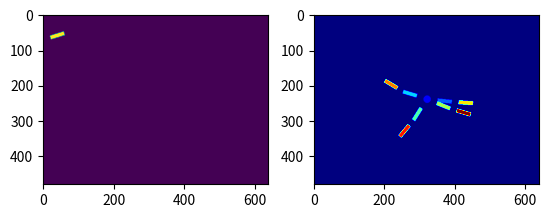
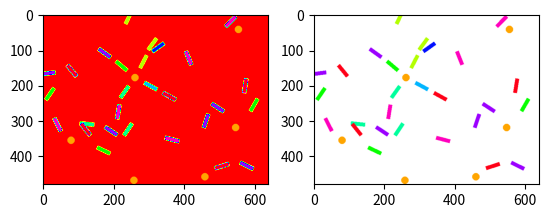

Write Python code to recreate these figures, in order.
import numpy as np
import matplotlib.pyplot as plt
from matplotlib import cm
from PIL import Image, ImageDraw


def make_rot_matrix(x, y, theta=0):
    tf = np.eye(3)
    tf[0:2, 0:2] = np.array([[np.cos(theta), np.sin(theta)],
                             [-np.sin(theta), np.cos(theta)]])
    tf[0, 2] = x
    tf[1, 2] = y

    return tf


def affine_from_matrix(mat):
    return mat.reshape((9,)).tolist()[:6]


def normalize_angle(angle):
    """Normalize angle to stay between -PI and PI"""
    result = np.fmod(angle + np.pi, 2.0 * np.pi)
    if result <= 0:
        return result + np.pi
    return result - np.pi


class Rectangle(object):
    def __init__(self, w, h, img_size=(640, 480), tag=1):
        self.w = w
        self.h = h
        self.tag = tag

        self.img_size = img_size

        self.x = self.img_size[0] / 2
        self.y = self.img_size[1] / 2
        self.theta = 0

        self._mask = Image.new('L', self.img_size)
        center_x, center_y = self.img_size[0] / 2, self.img_size[1] / 2
        rect_coords = [center_x - self.w / 2, center_y - self.h / 2,
                       center_x + self.w / 2, center_y + self.h / 2]
        draw = ImageDraw.Draw(self._mask)
        draw.rectangle(rect_coords, fill=255)

    def set_state(self, x, y, theta):
        self.x = x
        self.y = y
        self.theta = normalize_angle(-theta)

    def calc_tf(self):
        center_x, center_y = self.img_size[0] / 2, self.img_size[1] / 2
        rot = make_rot_matrix(center_x, center_y, self.theta)
        translate = make_rot_matrix(-self.x, -self.y, 0)
        tf = rot.dot(translate)
        return tf

    def mask(self):
        tf = affine_from_matrix(self.calc_tf())
        mask = self._mask.transform(self.img_size, Image.AFFINE, data=tf, fillcolor=0)

        return np.array(mask) == 255


class Circle(object):
    def __init__(self, radius, img_size=(640, 480), tag=1):
        self.radius = radius
        self.img_size = img_size
        self.tag = tag

        self.x = self.img_size[0] / 2
        self.y = self.img_size[1] / 2

    def set_state(self, x, y):
        self.x = x
        self.y = y

    def calc_bbox(self):
        return [self.x - self.radius, self.y - self.radius,
                self.x + self.radius, self.y + self.radius]

    def mask(self):
        mask = Image.new('L', self.img_size)

        draw = ImageDraw.Draw(mask)
        draw.ellipse(self.calc_bbox(), fill=255)

        return np.array(mask) == 255


class Spider(object):
    def __init__(self, x=0, y=0, w=40, h=10, r=10, img_size=(640, 480)):
        self.n_links = 8
        self.w = w
        self.h = h
        self.r = r
        self.img_size = img_size

        self.x = x
        self.y = y

        self.root = Circle(r)
        self.links = [Rectangle(w, h, tag=i + 2) for i in range(self.n_links)]
        self.qs = self.random_init()

        self.update_links()

    def random_init(self, std=np.pi / 8):
        quarters = [i * (np.pi / 2) + np.pi / 4 for i in range(4)]
        init = quarters + [0] * 4
        init = [np.random.normal(q, std) for q in init]
        return init

    def set_state(self, x, y, qs=[]):
        self.x = x
        self.y = y

        if len(qs) <= len(self.links):
            for i in range(len(qs)):
                self.qs[i] = qs[i]

        self.update_links()

    def update_links(self):
        self.root.set_state(self.x, self.y)
        tw = make_rot_matrix(self.x, self.y)
        rect_center_tf = make_rot_matrix(self.w / 2, 0)

        for i in range(self.n_links):
            theta = self.qs[i]
            rect_tf = None
            if (i < self.n_links / 2):
                # This is the first layer of joints, connected to the root.
                t1 = make_rot_matrix(self.r + self.w / 2, 0)
                rot1 = make_rot_matrix(0, 0, theta)
                rect_tf = rot1.dot(t1)
            else:
                # This is the second layer of joints, connected to the first layer.
                parent_joint = self.qs[i - self.n_links // 2]
                theta = normalize_angle(theta + parent_joint)

                t2 = make_rot_matrix(self.w / 2, 0)
                rot2 = make_rot_matrix(0, 0, self.qs[i])
                t1 = make_rot_matrix(self.r + self.w + self.w / 2, 0)
                rot1 = make_rot_matrix(0, 0, parent_joint)

                rect_tf = rot1.dot(t1).dot(rot2).dot(t2)

            pt = np.array([0, 0, 1]).reshape((3, 1))
            new_pt = tw.dot(rect_tf).dot(rect_center_tf).dot(pt)

            self.links[i].set_state(new_pt[0, 0], new_pt[1, 0], theta)

    def observation(self):
        obs = np.zeros(self.img_size).T
        # Stamp circle.
        obs = np.where(self.root.mask(), np.full(self.img_size, self.root.tag).T, obs)
        # Stamp rectangles.
        for r in self.links:
            mask = r.mask()
            obs = np.where(mask, np.full(self.img_size, r.tag).T, obs)

        return obs


class Scene(object):
    def __init__(self, n_rect, n_circ, img_size=(640, 480)):
        self.n_rect = n_rect
        self.n_circ = n_circ
        self.img_size = img_size

        self.spider = Spider(np.random.normal(img_size[0] / 2, 60),
                             np.random.normal(img_size[1] / 2, 60))

        num_colours = 2 + self.spider.n_links
        self.rects = [Rectangle(40, 10, tag=np.random.randint(2, num_colours)) for _ in range(self.n_rect)]
        self.circles = [Circle(10) for _ in range(self.n_circ)]
        for r in self.rects:
            x = np.random.randint(0, self.img_size[0])
            y = np.random.randint(0, self.img_size[1])
            theta = np.random.uniform(0, np.pi)
            r.set_state(x, y, theta)
        for c in self.circles:
            x = np.random.randint(0, self.img_size[0])
            y = np.random.randint(0, self.img_size[1])
            c.set_state(x, y)

    def observation(self):
        obs = np.zeros(self.img_size).T
        for r in self.rects:
            mask = r.mask()
            obs = np.where(mask, np.full(self.img_size, r.tag).T, obs)
        for c in self.circles:
            mask = c.mask()
            obs = np.where(mask, np.full(self.img_size, c.tag).T, obs)

        spi_obs = self.spider.observation()
        obs = np.where(spi_obs > 0, spi_obs, obs)

        return obs

    def image(self):
        obs = self.observation()
        mask = Image.fromarray(np.uint8((obs > 0) * 255))
        obs = Image.fromarray(np.uint8(cm.hsv(obs / obs.max()) * 255))
        img = Image.new('RGB', self.img_size, color="#ffffff")
        img.paste(obs, mask=mask)

        return img


if __name__ == '__main__':
    r = Rectangle(40, 10)
    r.set_state(40, 60, 0.3)

    mask = r.mask()

    plt.figure(1)
    plt.subplot(1, 2, 1)
    plt.imshow(mask)

    s = Spider(320, 240)
    plt.subplot(1, 2, 2)
    plt.imshow(s.observation(), cmap=plt.get_cmap("jet"))

    scene = Scene(20, 5)
    obs = scene.observation()
    img = scene.image()

    plt.figure(2)
    plt.subplot(1, 2, 1)
    plt.imshow(obs, cmap=plt.get_cmap("hsv"))
    plt.subplot(1, 2, 2)
    plt.imshow(img)

    plt.show()
